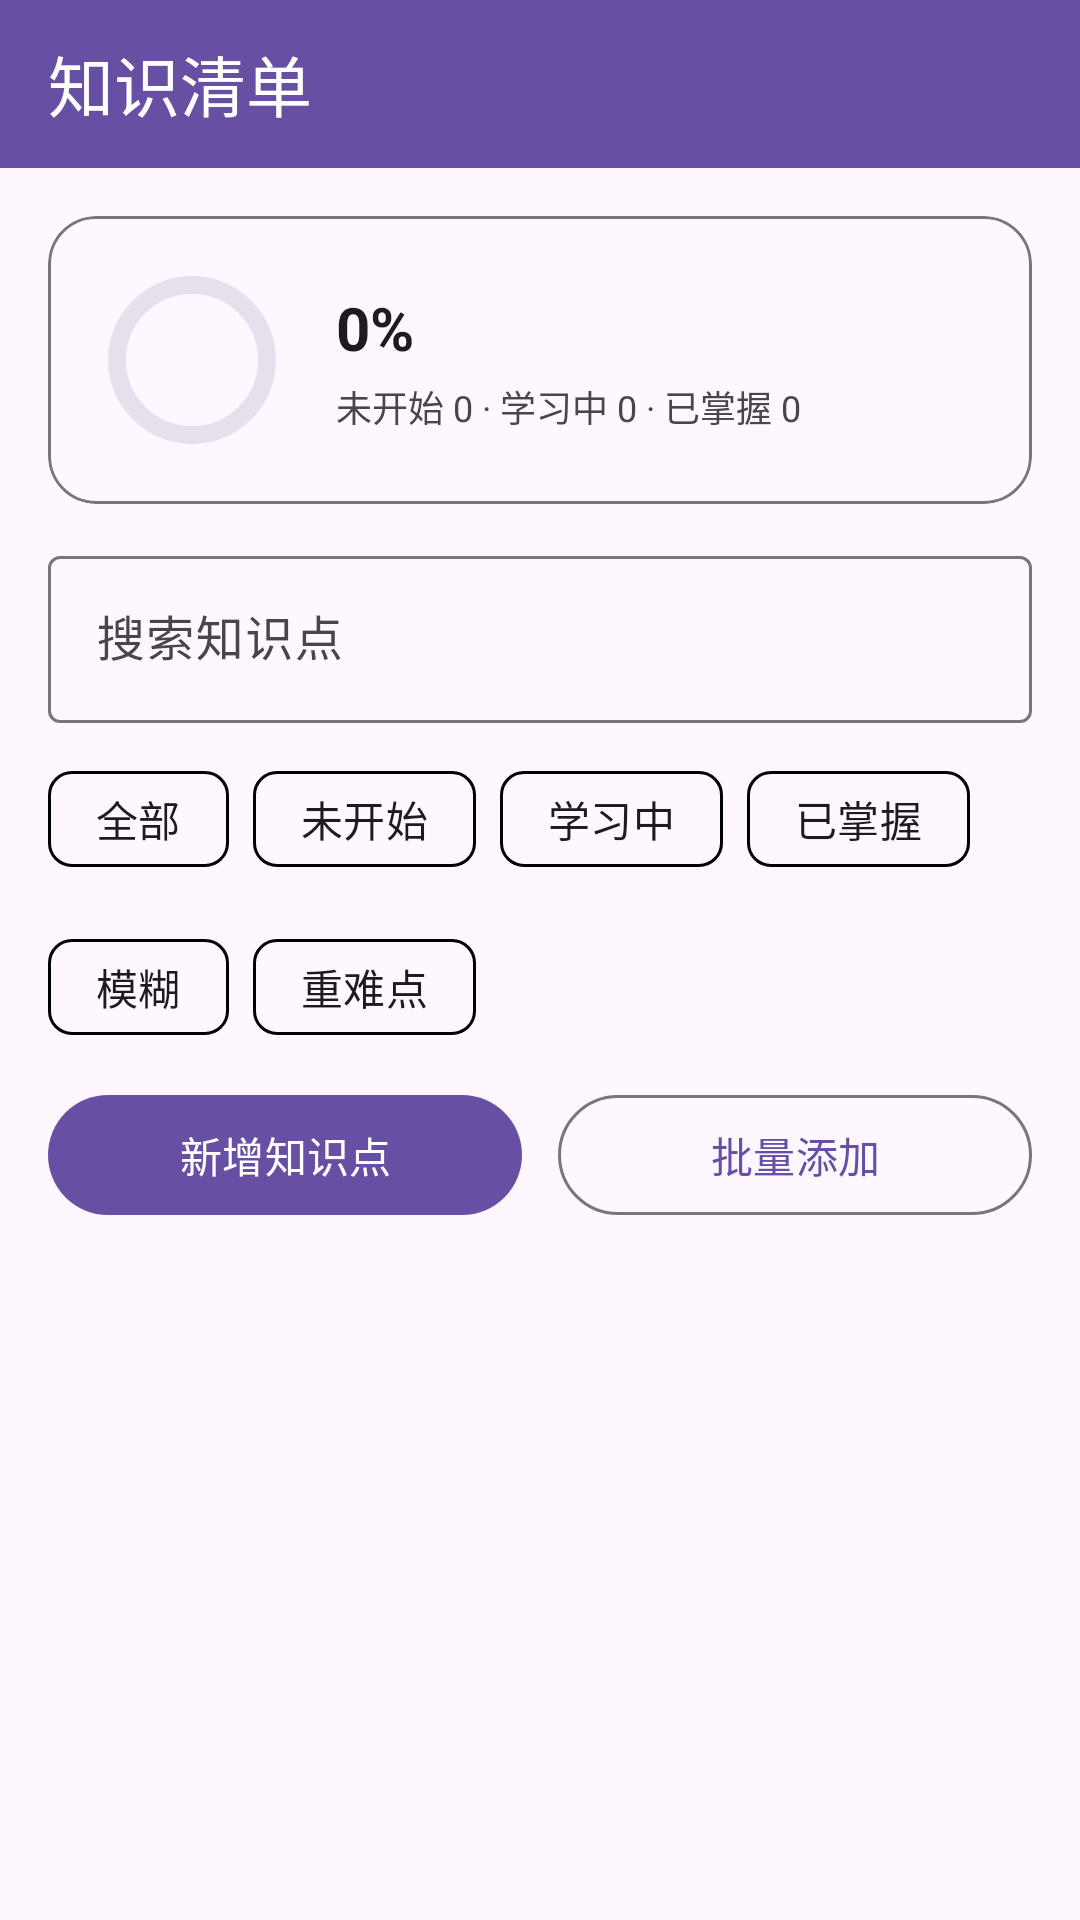

Reconstruct the res/layout file that produces this screen, plus the resources it refers to.
<!-- AndroidManifest.xml: application theme Theme.Campusschedulebuddy -->
<!-- res/layout/activity_knowledge_inventory.xml -->
<?xml version="1.0" encoding="utf-8"?>
<LinearLayout xmlns:android="http://schemas.android.com/apk/res/android"
    xmlns:app="http://schemas.android.com/apk/res-auto"
    android:id="@+id/knowledge_root"
    android:layout_width="match_parent"
    android:layout_height="match_parent"
    android:orientation="vertical"
    android:background="?android:attr/colorBackground">

    <com.google.android.material.appbar.MaterialToolbar
        android:id="@+id/toolbar_knowledge"
        android:layout_width="match_parent"
        android:layout_height="56dp"
        android:background="?attr/colorPrimary"
        android:contentInsetStartWithNavigation="0dp"
        android:paddingStart="12dp"
        android:paddingEnd="12dp"
        app:navigationIconTint="?attr/colorOnPrimary"
        app:title="知识清单"
        app:titleTextColor="?attr/colorOnPrimary" />

    <LinearLayout
        android:layout_width="match_parent"
        android:layout_height="wrap_content"
        android:orientation="vertical"
        android:padding="16dp">

        <com.google.android.material.card.MaterialCardView
            android:layout_width="match_parent"
            android:layout_height="wrap_content"
            app:cardCornerRadius="16dp"
            app:cardElevation="0dp"
            app:strokeColor="?attr/colorOutline"
            app:strokeWidth="1dp">

            <LinearLayout
                android:layout_width="match_parent"
                android:layout_height="wrap_content"
                android:orientation="horizontal"
                android:padding="16dp"
                android:gravity="center_vertical">

                <com.google.android.material.progressindicator.CircularProgressIndicator
                    android:id="@+id/progress_ring"
                    android:layout_width="56dp"
                    android:layout_height="56dp"
                    android:indeterminate="false"
                    android:max="100"
                    app:indicatorSize="56dp"
                    app:trackThickness="6dp"
                    app:trackColor="?attr/colorSurfaceVariant" />

                <LinearLayout
                    android:layout_width="0dp"
                    android:layout_height="wrap_content"
                    android:layout_marginStart="16dp"
                    android:layout_weight="1"
                    android:orientation="vertical">

                    <TextView
                        android:id="@+id/tv_progress_percent"
                        android:layout_width="wrap_content"
                        android:layout_height="wrap_content"
                        android:text="0%"
                        android:textSize="20sp"
                        android:textStyle="bold"
                        android:textColor="?android:attr/textColorPrimary" />

                    <TextView
                        android:id="@+id/tv_progress_summary"
                        android:layout_width="wrap_content"
                        android:layout_height="wrap_content"
                        android:layout_marginTop="4dp"
                        android:text="未开始 0 · 学习中 0 · 已掌握 0"
                        android:textColor="?android:attr/textColorSecondary"
                        android:textSize="12sp" />
                </LinearLayout>
            </LinearLayout>
        </com.google.android.material.card.MaterialCardView>

        <com.google.android.material.textfield.TextInputLayout
            android:id="@+id/input_search"
            style="?attr/textInputOutlinedStyle"
            android:layout_width="match_parent"
            android:layout_height="wrap_content"
            android:layout_marginTop="12dp"
            android:hint="搜索知识点">

            <com.google.android.material.textfield.TextInputEditText
                android:id="@+id/et_search"
                android:layout_width="match_parent"
                android:layout_height="wrap_content"
                android:inputType="text" />
        </com.google.android.material.textfield.TextInputLayout>

        <com.google.android.material.chip.ChipGroup
            android:id="@+id/chip_group_filter"
            android:layout_width="match_parent"
            android:layout_height="wrap_content"
            android:layout_marginTop="8dp"
            app:singleSelection="true"
            app:selectionRequired="true">

            <com.google.android.material.chip.Chip
                android:id="@+id/chip_filter_all"
                android:layout_width="wrap_content"
                android:layout_height="wrap_content"
                android:text="全部"
                android:textColor="@color/knowledge_filter_chip_text"
                app:checkedIconVisible="false"
                app:chipBackgroundColor="@color/knowledge_filter_chip_bg"
                app:chipStrokeColor="@color/knowledge_filter_chip_stroke"
                app:chipStrokeWidth="1dp" />

            <com.google.android.material.chip.Chip
                android:id="@+id/chip_filter_not_started"
                android:layout_width="wrap_content"
                android:layout_height="wrap_content"
                android:text="未开始"
                android:textColor="@color/knowledge_filter_chip_text"
                app:checkedIconVisible="false"
                app:chipBackgroundColor="@color/knowledge_filter_chip_bg"
                app:chipStrokeColor="@color/knowledge_filter_chip_stroke"
                app:chipStrokeWidth="1dp" />

            <com.google.android.material.chip.Chip
                android:id="@+id/chip_filter_learning"
                android:layout_width="wrap_content"
                android:layout_height="wrap_content"
                android:text="学习中"
                android:textColor="@color/knowledge_filter_chip_text"
                app:checkedIconVisible="false"
                app:chipBackgroundColor="@color/knowledge_filter_chip_bg"
                app:chipStrokeColor="@color/knowledge_filter_chip_stroke"
                app:chipStrokeWidth="1dp" />

            <com.google.android.material.chip.Chip
                android:id="@+id/chip_filter_mastered"
                android:layout_width="wrap_content"
                android:layout_height="wrap_content"
                android:text="已掌握"
                android:textColor="@color/knowledge_filter_chip_text"
                app:checkedIconVisible="false"
                app:chipBackgroundColor="@color/knowledge_filter_chip_bg"
                app:chipStrokeColor="@color/knowledge_filter_chip_stroke"
                app:chipStrokeWidth="1dp" />

            <com.google.android.material.chip.Chip
                android:id="@+id/chip_filter_stuck"
                android:layout_width="wrap_content"
                android:layout_height="wrap_content"
                android:text="模糊"
                android:textColor="@color/knowledge_filter_chip_text"
                app:checkedIconVisible="false"
                app:chipBackgroundColor="@color/knowledge_filter_chip_bg"
                app:chipStrokeColor="@color/knowledge_filter_chip_stroke"
                app:chipStrokeWidth="1dp" />

            <com.google.android.material.chip.Chip
                android:id="@+id/chip_filter_key"
                android:layout_width="wrap_content"
                android:layout_height="wrap_content"
                android:text="重难点"
                android:textColor="@color/knowledge_filter_chip_text"
                app:checkedIconVisible="false"
                app:chipBackgroundColor="@color/knowledge_filter_chip_bg"
                app:chipStrokeColor="@color/knowledge_filter_chip_stroke"
                app:chipStrokeWidth="1dp" />
        </com.google.android.material.chip.ChipGroup>

        <LinearLayout
            android:layout_width="match_parent"
            android:layout_height="wrap_content"
            android:layout_marginTop="8dp"
            android:orientation="horizontal">

            <com.google.android.material.button.MaterialButton
                android:id="@+id/btn_add_point"
                android:layout_width="0dp"
                android:layout_height="wrap_content"
                android:layout_weight="1"
                android:text="新增知识点" />

            <com.google.android.material.button.MaterialButton
                android:id="@+id/btn_batch_add"
                style="?attr/materialButtonOutlinedStyle"
                android:layout_width="0dp"
                android:layout_height="wrap_content"
                android:layout_marginStart="12dp"
                android:layout_weight="1"
                android:text="批量添加" />
        </LinearLayout>
    </LinearLayout>

    <TextView
        android:id="@+id/tv_empty_state"
        android:layout_width="match_parent"
        android:layout_height="wrap_content"
        android:layout_marginTop="8dp"
        android:padding="16dp"
        android:text="暂无知识点，点击上方按钮添加"
        android:textColor="?android:attr/textColorSecondary"
        android:visibility="gone" />

    <androidx.recyclerview.widget.RecyclerView
        android:id="@+id/recycler_knowledge"
        android:layout_width="match_parent"
        android:layout_height="0dp"
        android:layout_weight="1"
        android:paddingHorizontal="16dp"
        android:paddingBottom="16dp"
        android:clipToPadding="false" />

</LinearLayout>
<!-- resources referenced by this layout -->
<resources>
  <style name="Theme.Campusschedulebuddy" parent="Base.Theme.Campusschedulebuddy" />
  <style name="Base.Theme.Campusschedulebuddy" parent="Theme.Material3.DayNight.NoActionBar">
          
          
      </style>
</resources>
